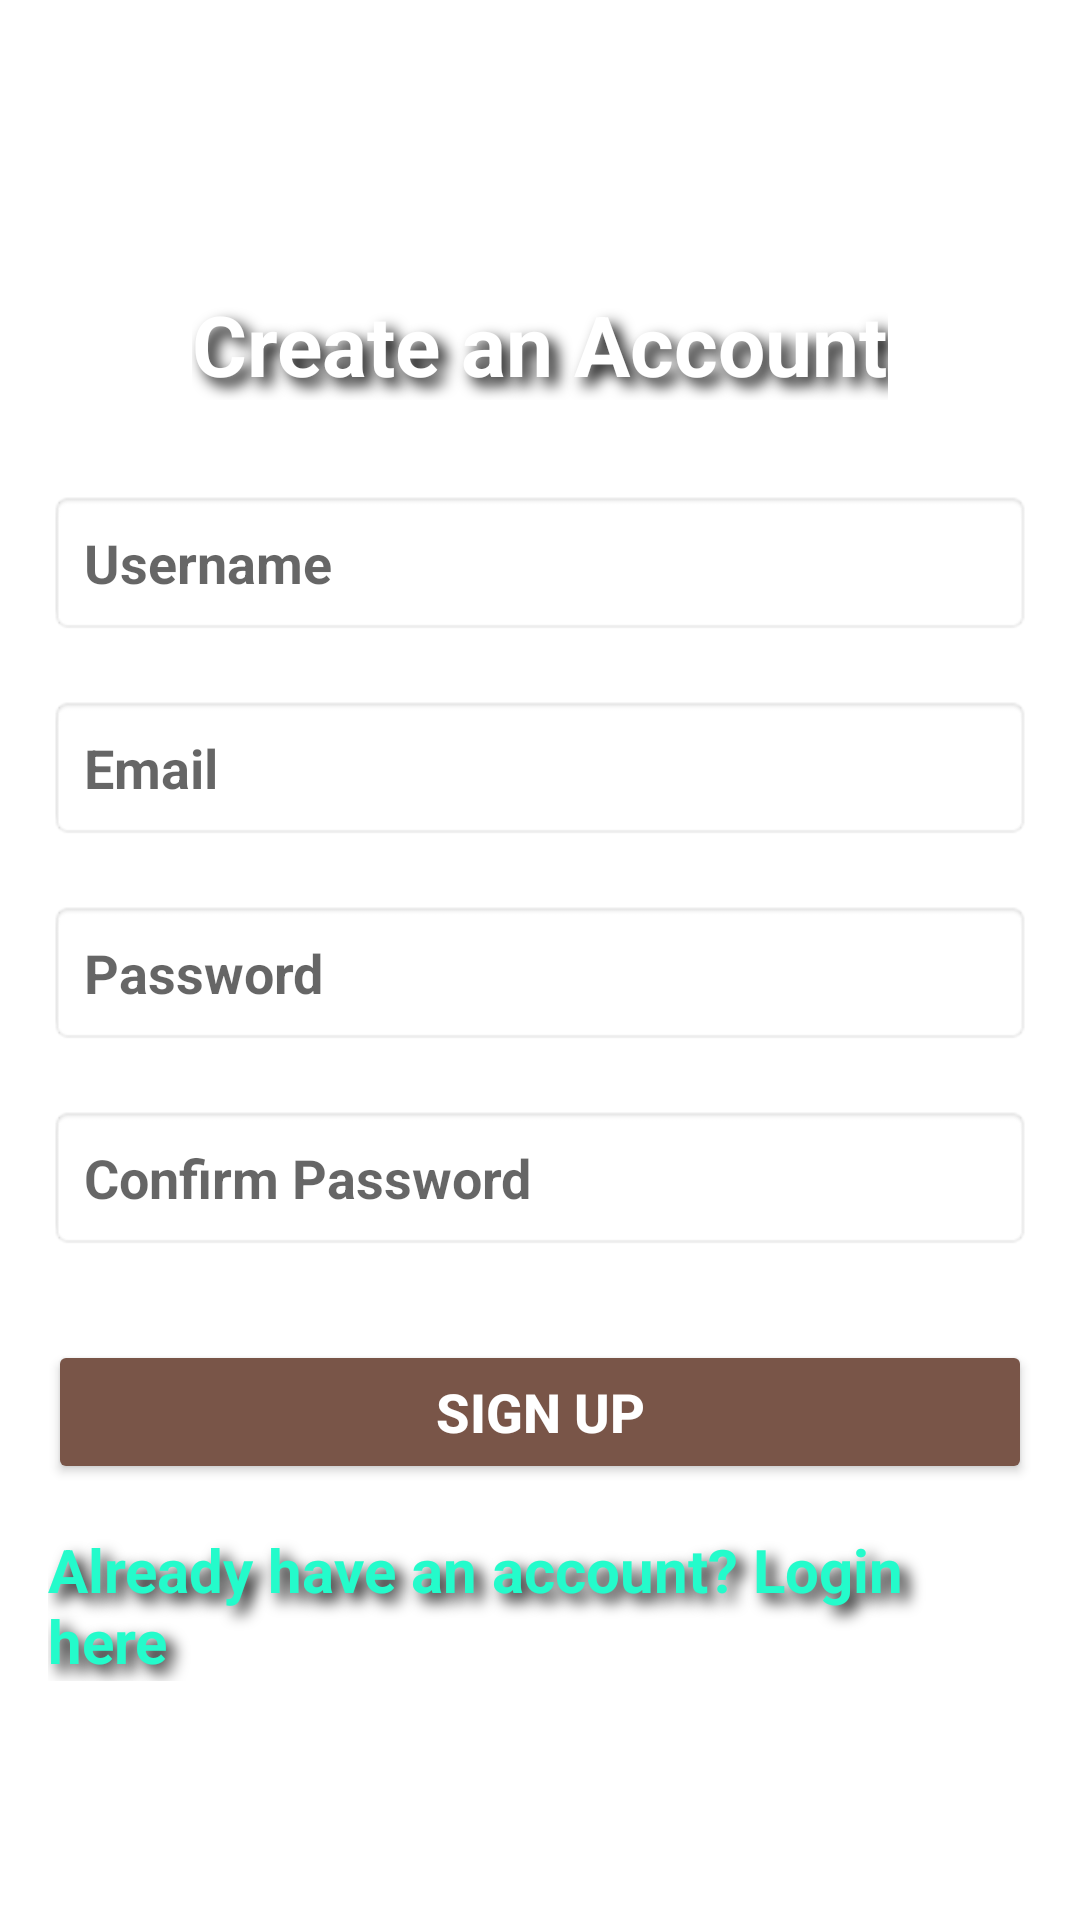

Here is an Android app screen rendered from its layout file. Give the layout XML and the strings, colors and styles it references.
<!-- AndroidManifest.xml: application theme Theme.BookReview -->
<!-- res/layout/fragment_signup.xml -->
<?xml version="1.0" encoding="utf-8"?>
<RelativeLayout
    xmlns:android="http://schemas.android.com/apk/res/android"
    android:layout_width="match_parent"
    android:layout_height="match_parent"
    android:background="@drawable/welcome_image"
    android:padding="16dp">

    <TextView
        android:id="@+id/signupTitle"
        android:layout_width="wrap_content"
        android:layout_height="wrap_content"
        android:text="Create an Account"
        android:textSize="28sp"
        android:textStyle="bold"
        android:textColor="@android:color/white"
        android:shadowColor="#000000"
        android:shadowDx="8"
        android:shadowDy="8"
        android:shadowRadius="12"
        android:layout_centerHorizontal="true"
        android:layout_marginTop="80dp"/>

    <EditText
        android:id="@+id/usernameEditText"
        android:layout_width="match_parent"
        android:layout_height="wrap_content"
        android:hint="Username"
        android:textSize="18sp"
        android:textStyle="bold"
        android:inputType="text"
        android:padding="12dp"
        android:background="@android:drawable/editbox_background"
        android:layout_below="@id/signupTitle"
        android:layout_marginTop="30dp"/>

    <EditText
        android:id="@+id/emailEditText"
        android:layout_width="match_parent"
        android:layout_height="wrap_content"
        android:hint="Email"
        android:textSize="18sp"
        android:textStyle="bold"
        android:inputType="textEmailAddress"
        android:padding="12dp"
        android:background="@android:drawable/editbox_background"
        android:layout_below="@id/usernameEditText"
        android:layout_marginTop="20dp"/>

    <EditText
        android:id="@+id/passwordEditText"
        android:layout_width="match_parent"
        android:layout_height="wrap_content"
        android:hint="Password"
        android:textSize="18sp"
        android:textStyle="bold"
        android:inputType="textPassword"
        android:padding="12dp"
        android:background="@android:drawable/editbox_background"
        android:layout_below="@id/emailEditText"
        android:layout_marginTop="20dp"/>

    <EditText
        android:id="@+id/confirmPasswordEditText"
        android:layout_width="match_parent"
        android:layout_height="wrap_content"
        android:hint="Confirm Password"
        android:textSize="18sp"
        android:textStyle="bold"
        android:inputType="textPassword"
        android:padding="12dp"
        android:background="@android:drawable/editbox_background"
        android:layout_below="@id/passwordEditText"
        android:layout_marginTop="20dp"/>

    <Button
        android:id="@+id/signupButton"
        android:layout_width="match_parent"
        android:layout_height="wrap_content"
        android:text="Sign Up"
        android:textColor="@android:color/white"
        android:textSize="18sp"
        android:textStyle="bold"
        android:backgroundTint="#795548"
        android:padding="10dp"
        android:elevation="4dp"
        android:layout_below="@id/confirmPasswordEditText"
        android:layout_marginTop="30dp"/>

    <TextView
        android:id="@+id/tvAlreadyHaveAccount"
        android:layout_width="wrap_content"
        android:layout_height="wrap_content"
        android:layout_below="@id/signupButton"
        android:layout_centerHorizontal="true"
        android:layout_marginTop="15dp"
        android:text="Already have an account? Login here"
        android:textColor="#24FBCB"
        android:textIsSelectable="false"
        android:textSize="20sp"
        android:shadowColor="@color/black"
        android:shadowDx="8"
        android:shadowDy="8"
        android:shadowRadius="12"
        android:textStyle="bold" />



</RelativeLayout>
<!-- resources referenced by this layout -->
<resources>
  <color name="black">#FF000000</color>
  <style name="Theme.BookReview" parent="Theme.MaterialComponents.DayNight.NoActionBar">
          <item name="windowActionBar">false</item>
  
  
          <item name="android:statusBarColor">@color/transparent_brown</item>
          <item name="android:windowLightStatusBar">true</item>
          <item name="android:textColorPrimary">#000000</item>
  
  
      </style>
  <color name="transparent_brown">#795548</color>
</resources>
